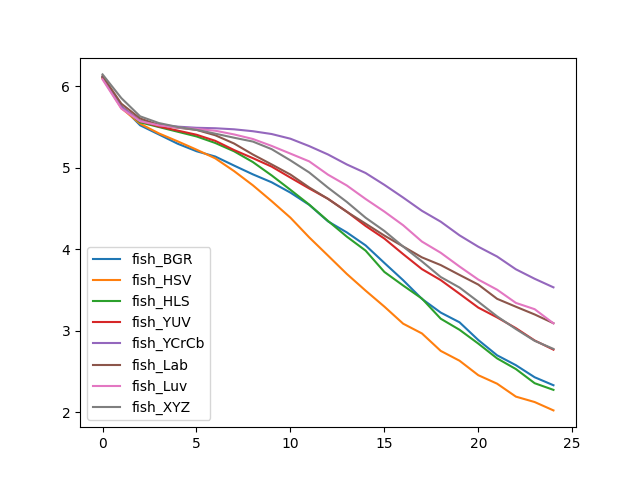

Source data for this figure (header and first rows):
, fish_BGR, fish_HSV, fish_HLS, fish_YUV, fish_YCrCb, fish_Lab, fish_Luv, fish_XYZ
0, 6.12, 6.1, 6.11, 6.11, 6.115, 6.127, 6.086, 6.148
1, 5.759, 5.734, 5.751, 5.75, 5.751, 5.789, 5.728, 5.857
2, 5.523, 5.543, 5.56, 5.575, 5.579, 5.607, 5.573, 5.633
3, 5.41, 5.424, 5.502, 5.508, 5.53, 5.526, 5.522, 5.551
4, 5.297, 5.326, 5.444, 5.458, 5.507, 5.494, 5.495, 5.502
5, 5.205, 5.224, 5.387, 5.407, 5.493, 5.467, 5.478, 5.468
6, 5.139, 5.117, 5.306, 5.332, 5.487, 5.401, 5.457, 5.42
7, 5.029, 4.961, 5.204, 5.219, 5.474, 5.299, 5.411, 5.37
8, 4.921, 4.786, 5.072, 5.12, 5.45, 5.165, 5.355, 5.323
9, 4.823, 4.592, 4.908, 5.016, 5.416, 5.043, 5.27, 5.23
10, 4.696, 4.388, 4.731, 4.88, 5.358, 4.918, 5.175, 5.092
11, 4.546, 4.147, 4.549, 4.747, 5.268, 4.76, 5.08, 4.944
12, 4.343, 3.923, 4.348, 4.62, 5.165, 4.619, 4.917, 4.757
13, 4.208, 3.698, 4.156, 4.462, 5.042, 4.461, 4.784, 4.582
14, 4.048, 3.493, 3.984, 4.287, 4.937, 4.315, 4.618, 4.388
15, 3.833, 3.296, 3.722, 4.132, 4.792, 4.168, 4.463, 4.225
16, 3.62, 3.086, 3.555, 3.941, 4.636, 4.035, 4.295, 4.034
17, 3.391, 2.966, 3.395, 3.756, 4.473, 3.901, 4.095, 3.851
18, 3.223, 2.752, 3.147, 3.622, 4.339, 3.806, 3.957, 3.66
19, 3.103, 2.632, 3.012, 3.454, 4.172, 3.685, 3.789, 3.53
20, 2.886, 2.454, 2.842, 3.284, 4.032, 3.567, 3.628, 3.356
21, 2.698, 2.349, 2.66, 3.164, 3.911, 3.392, 3.504, 3.176
22, 2.577, 2.191, 2.529, 3.031, 3.754, 3.295, 3.342, 3.02
23, 2.428, 2.124, 2.355, 2.88, 3.638, 3.2, 3.264, 2.876
24, 2.33, 2.021, 2.273, 2.767, 3.533, 3.092, 3.091, 2.777
